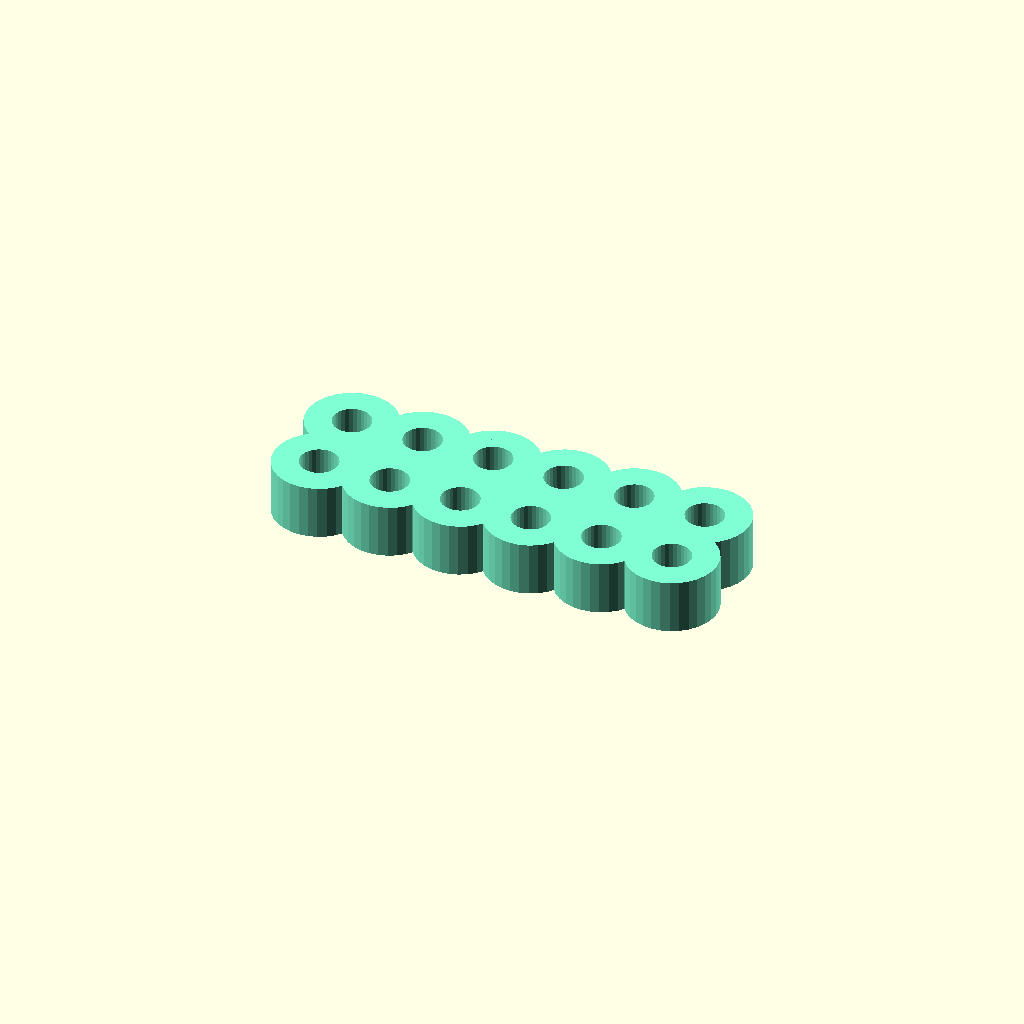
Cell 1: rendered with the file's own defaults.
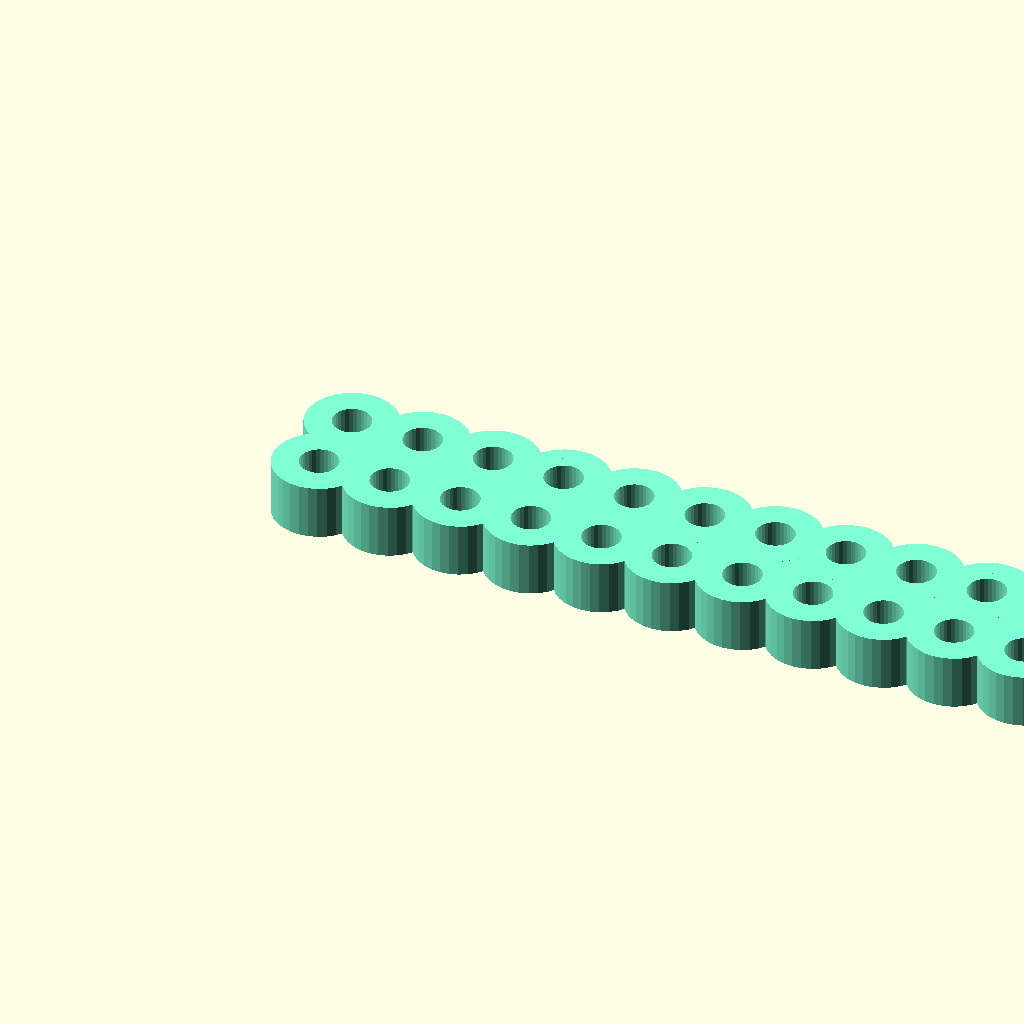
Cell 2 — COLUMNS set to 24, the other parameters unchanged.
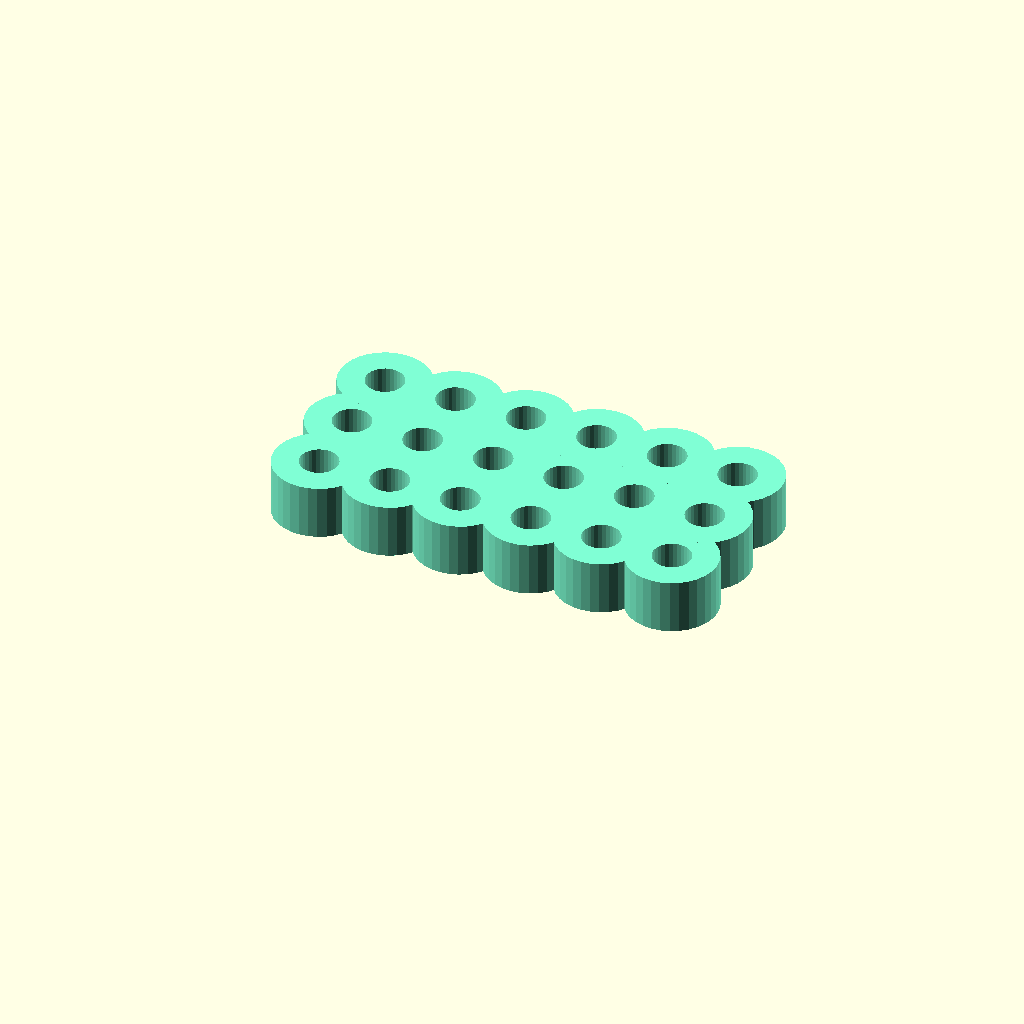
Cell 3 — ROWS set to 3, the other parameters unchanged.
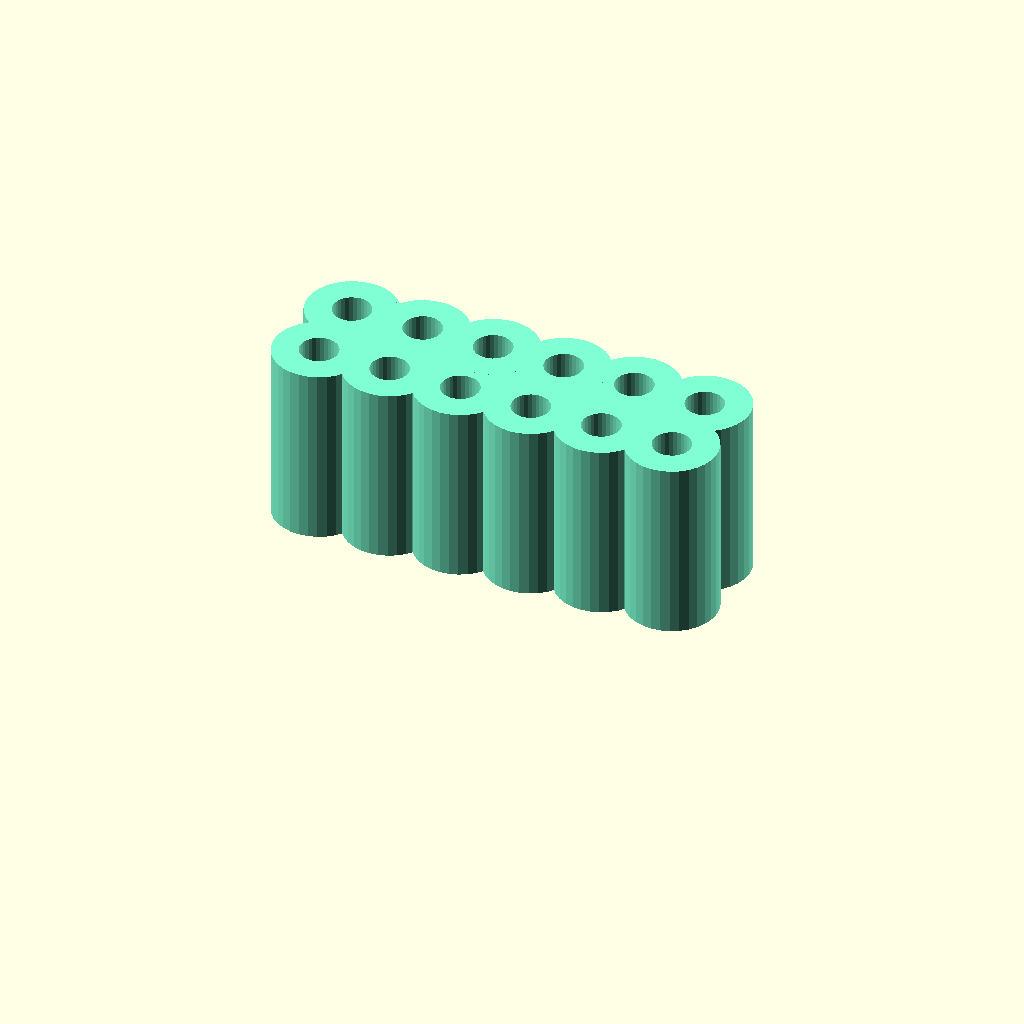
Cell 4: THICKNESS = 10 (everything else at default).
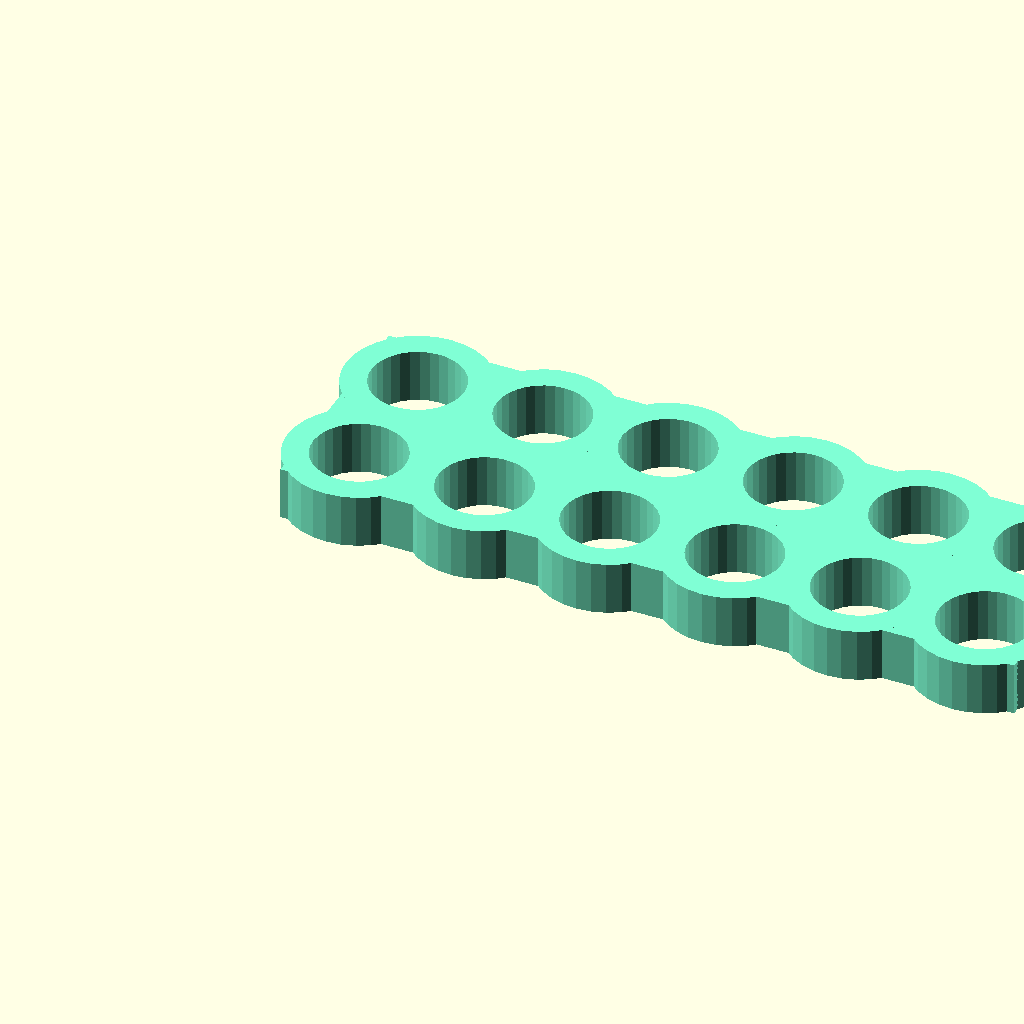
Cell 5: the same model with WIRE_DIAMETER = 5.
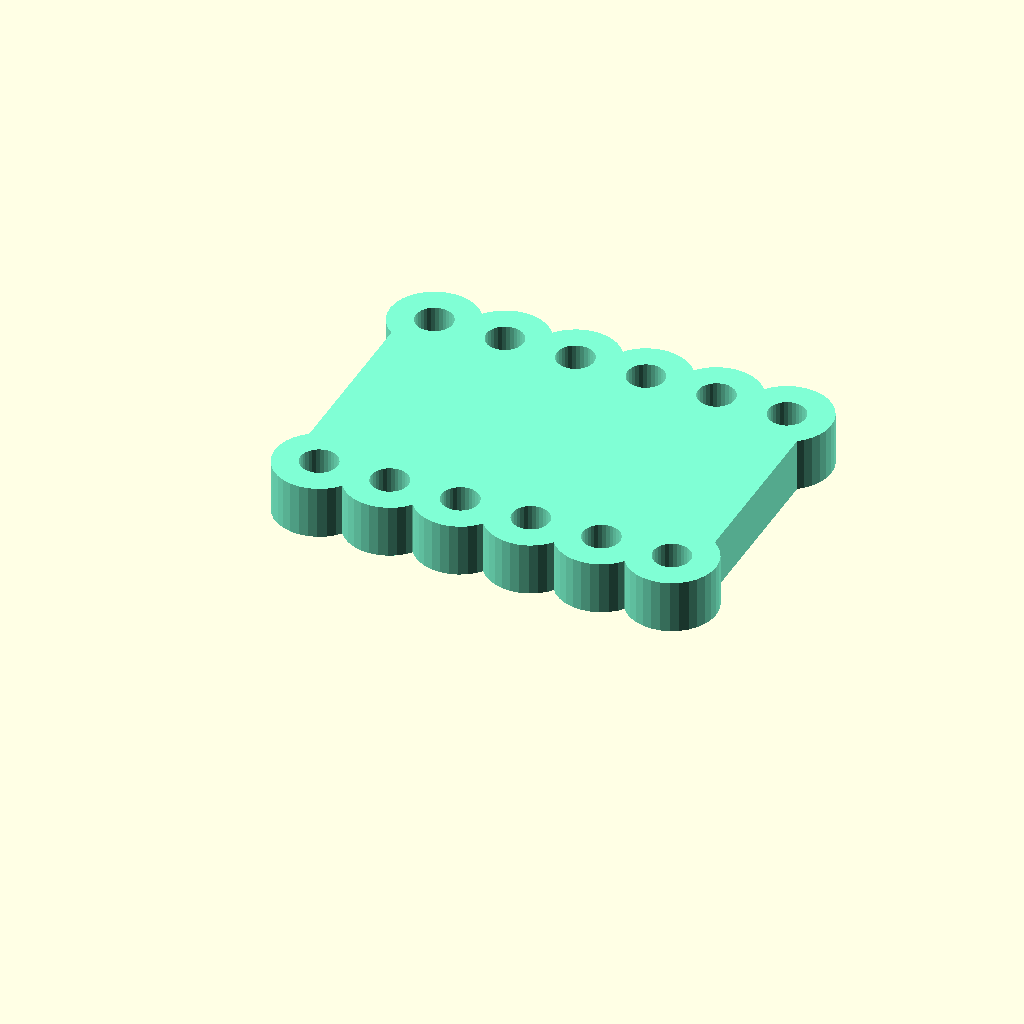
Cell 6: VERTICAL_SEPARATION = 10 (everything else at default).
All cells are drawn from one camera (rotation 55°, 0°, 25°, orthographic, colour scheme Cornfield), so only the parameter changes between them.
OpenSCAD source file inputs/thingiverse/files/thing-2780211/files/cable-comb-v1.4.scad:
/*
Created by Carl Calderon 2018 (v1.4)
Original part page: https://www.thingiverse.com/thing:2780211

Licensed under Creative Commons Attribution 3.0 Unported (CC BY 3.0)
https://creativecommons.org/licenses/by/3.0/

CHANGELOG

v1.4 - 2018-12-08
- TYPE="demo" introduced to demonstrate all other types
- Each type is now separated into it's own module
- SIZE is now automatically calculated based on WIRE_DIAMETER and EXTRA_STRENGTH

v1.3 - 2018-12-05
- TYPE="slim" with extreme VERTICAL_SEPARATION produced separated meshes
- Assertion added for IS_CLIP_ON=1 with more than 2 rows
- ROWS=1 and IS_CLIP_ON=1 now has a single open side rather than two
- Assertion warnings may now be switched off using IGNORE_ASSERTS=1
- Wires can now be spaced apart using HORIZONTAL_SEPARATION and VERTICAL_SEPARATION
- TYPE="cut-away" introduced which can be cut to size after printing
*/

/* [Basic] */
// Type
TYPE = "slim"; // ["squared":"Squared","rounded":"Rounded", "slim":"Slim", "cut-away":"Cut away", "demo":"Demo"]

// Open ends for clipping on wires?
IS_CLIP_ON = 0; // [1:"Yes",0:"No"]

// Number of columns
COLUMNS = 6; // [1:1:24]

// Number of rows
ROWS = 2; // [1:1:3]

// Thickness of the comb
THICKNESS = 3; // [1:0.1:10]

// Wire diameter
WIRE_DIAMETER = 1.9; // [0.5:0.1:5]

// Distance between rows
VERTICAL_SEPARATION = 0; // [-10:0.1:10]

// Distance between columns
HORIZONTAL_SEPARATION = 0; // [-10:0.1:10]

/* [Advanced] */
// Increase or decrease strength of the part
EXTRA_STRENGTH = 0.5; // [-3:0.1:3]

// Clipping opening size
CLIP_ON_OPENING = 0.25; // [0:0.05:1]

// Tolerances
TOLERANCE = 0.1; // [0:0.05:1]

// Quality
$fn = 32; // [8:"Coarse",16:"Low",32:"Medium",64:"High",128:"Godlike (slow)"]

// Nozzle size (to prevent invalid values)
NOZZLE_SIZE = 0.4; // [0.1:0.1:2]

// Ignore warnings and render anyway? (not recommended)
IGNORE_ASSERTS = 0; // [1:"Ignore warnings",0:"Show warnings"]

SIZE = WIRE_DIAMETER + 1.1 + EXTRA_STRENGTH * 2;

_assert(SIZE - (WIRE_DIAMETER + TOLERANCE * 2) + EXTRA_STRENGTH * 2 >= NOZZLE_SIZE, "Walls thinner than your nozzle")
_assert(WIRE_DIAMETER + TOLERANCE * 2 < SIZE - NOZZLE_SIZE * 2, "The wire will not fit within the tolerances")
_assert((SIZE - WIRE_DIAMETER) + VERTICAL_SEPARATION >= NOZZLE_SIZE, "Vertical separation is less than your nozzle size")
_assert((SIZE - WIRE_DIAMETER) + HORIZONTAL_SEPARATION >= NOZZLE_SIZE, "Horizontal separation is less than your nozzle size")
_assert(IS_CLIP_ON * ROWS <= 2, "Middle row(s) will not be able to clip on")
_assert(!(TYPE == "cut-away" && ((VERTICAL_SEPARATION + EXTRA_STRENGTH + 1) < 1 || (HORIZONTAL_SEPARATION + EXTRA_STRENGTH + 1) < 1)), "Wire separation is too short to be cut off")

main();

module squared () {
  difference () {
    translate([
      -EXTRA_STRENGTH,
      -EXTRA_STRENGTH,
      0
    ])
    cube([
      SIZE * COLUMNS + HORIZONTAL_SEPARATION * (COLUMNS - 1) + EXTRA_STRENGTH * 2,
      SIZE * ROWS + VERTICAL_SEPARATION * (ROWS - 1) + EXTRA_STRENGTH * 2,
      THICKNESS
    ]);

    wires();
    clip_on();
  }
}

module rounded () {
  difference () {
    hull() {
      wires(SIZE + EXTRA_STRENGTH * 2, h=THICKNESS, center=false);
    }

    wires();
    clip_on();
  }
}

module slim () {
  difference () {
    union() {
      translate([EXTRA_STRENGTH, EXTRA_STRENGTH, 0])
      cube([
        (SIZE + HORIZONTAL_SEPARATION) * COLUMNS - HORIZONTAL_SEPARATION - EXTRA_STRENGTH * 2,
        (SIZE + VERTICAL_SEPARATION) * ROWS - VERTICAL_SEPARATION - EXTRA_STRENGTH * 2,
        THICKNESS
      ]);
      wires(SIZE + EXTRA_STRENGTH * 2, h=THICKNESS, center=false);
    }

    wires();
    clip_on();
  }
}

module cut_away () {
  hSeparation = EXTRA_STRENGTH + 1 + HORIZONTAL_SEPARATION;
  vSeparation = EXTRA_STRENGTH + 1 + VERTICAL_SEPARATION;
  difference () {
    union() {
      for (x = [0:COLUMNS - 1]) {
        translate([(SIZE + hSeparation) * x + SIZE * 0.25, SIZE - EXTRA_STRENGTH, 0])
        cube([SIZE * 0.5, (ROWS - 1) * (SIZE + vSeparation), THICKNESS]);
      }
      for (y = [0:ROWS - 1]) {
        translate([SIZE - EXTRA_STRENGTH, (SIZE + vSeparation) * y + SIZE * 0.25, 0])
        cube([(COLUMNS - 1) * (SIZE + hSeparation), SIZE * 0.5, THICKNESS]);
      }
      wires(SIZE + EXTRA_STRENGTH * 2, h=THICKNESS, hSeparation=hSeparation, vSeparation=vSeparation, center=false);
    }

    wires(hSeparation=hSeparation, vSeparation=vSeparation);
    clip_on(hSeparation=hSeparation, vSeparation=vSeparation);
  }
}

module clip_on(hSeparation=HORIZONTAL_SEPARATION, vSeparation=VERTICAL_SEPARATION) {
  if (IS_CLIP_ON) {
    translate([
      -SIZE,
      -(SIZE - WIRE_DIAMETER) * 0.5 - WIRE_DIAMETER * (1 - CLIP_ON_OPENING * 0.5) - EXTRA_STRENGTH,
      -THICKNESS * 0.5
    ])
    cube([(SIZE + hSeparation) * (COLUMNS + 2), SIZE + EXTRA_STRENGTH, THICKNESS * 2]);
    translate([
      -SIZE,
      (SIZE + vSeparation) + (SIZE - WIRE_DIAMETER) * 0.5 + WIRE_DIAMETER * (1 - CLIP_ON_OPENING * 0.5),
      -THICKNESS * 0.5
    ])
    cube([(SIZE + hSeparation) * (COLUMNS + 2), SIZE + EXTRA_STRENGTH, THICKNESS * 2]);
  }
}

module main () {
  if (TYPE == "squared") {
    color("GreenYellow") squared();
  } else if (TYPE == "rounded") {
    color("DeepPink") rounded();
  } else if (TYPE == "slim") {
    color("Aquamarine") slim();
  } else if (TYPE == "cut-away") {
    color("Khaki") cut_away();
  } else if (TYPE == "demo") {
    color("GreenYellow") translate([0, 0 * (ROWS * SIZE + 5), 0]) squared();
    color("DeepPink")    translate([0, 1 * (ROWS * SIZE + 5), 0]) rounded();
    color("Aquamarine")  translate([0, 2 * (ROWS * SIZE + 5), 0]) slim();
    color("Khaki")       translate([0, 3 * (ROWS * SIZE + 5), 0]) cut_away();
  }
}

module wires (wd=WIRE_DIAMETER + TOLERANCE * 2, h=THICKNESS * 2, hSeparation=HORIZONTAL_SEPARATION, vSeparation=VERTICAL_SEPARATION, center=true) {
  for (x = [0:COLUMNS - 1]) {
    for (y = [0:ROWS - 1]) {
      translate([
        (SIZE + hSeparation) * x + SIZE * 0.5,
        (SIZE + vSeparation) * y + SIZE * 0.5,
        center ? -THICKNESS * 0.5 : 0
      ])
      cylinder(d=wd, h);
    }
  }
}

module _assert (condition, message, visualize=true) {
  if (condition || IGNORE_ASSERTS == 1) {
    children();
  } else {
    echo("<b>Assertion:</b>", message);
    if (visualize) {
      mod_message = str("Assertion: ", message);
      box_width = 13 + len(mod_message) * 5;
      translate([-box_width * 0.5, -2, 6]) {
        color("crimson") {
          rotate([0, 45, 0]) translate([0, 0.9, 0]) cube([10, 1, 2], center=true);
          rotate([0, -45, 0]) translate([0, 0.9, 0]) cube([10, 1, 2], center=true);
        }
        color("black") {
          rotate([90, 0, 0]) translate([6, 0, -0.9]) text(mod_message, 6, valign="center", font="monospace:style=Bold");
        }
        color("snow") {
          translate([-6, 1, -6]) cube([box_width, 1, 12]);
        }
      }
    }
  }
}
Customizer parameters (derived from the source; name, type, default, range or options):
TYPE: string, default "slim"
IS_CLIP_ON: number, default 0, options 1, 0
COLUMNS: number, default 6, range 1 to 24, step 1
ROWS: number, default 2, range 1 to 3, step 1
THICKNESS: number, default 3, range 1 to 10, step 0.1
WIRE_DIAMETER: number, default 1.9, range 0.5 to 5, step 0.1
VERTICAL_SEPARATION: number, default 0, range -10 to 10, step 0.1
HORIZONTAL_SEPARATION: number, default 0, range -10 to 10, step 0.1
EXTRA_STRENGTH: number, default 0.5, range -3 to 3, step 0.1
CLIP_ON_OPENING: number, default 0.25, range 0 to 1, step 0.05
TOLERANCE: number, default 0.1, range 0 to 1, step 0.05
NOZZLE_SIZE: number, default 0.4, range 0.1 to 2, step 0.1
IGNORE_ASSERTS: number, default 0, options 1, 0
